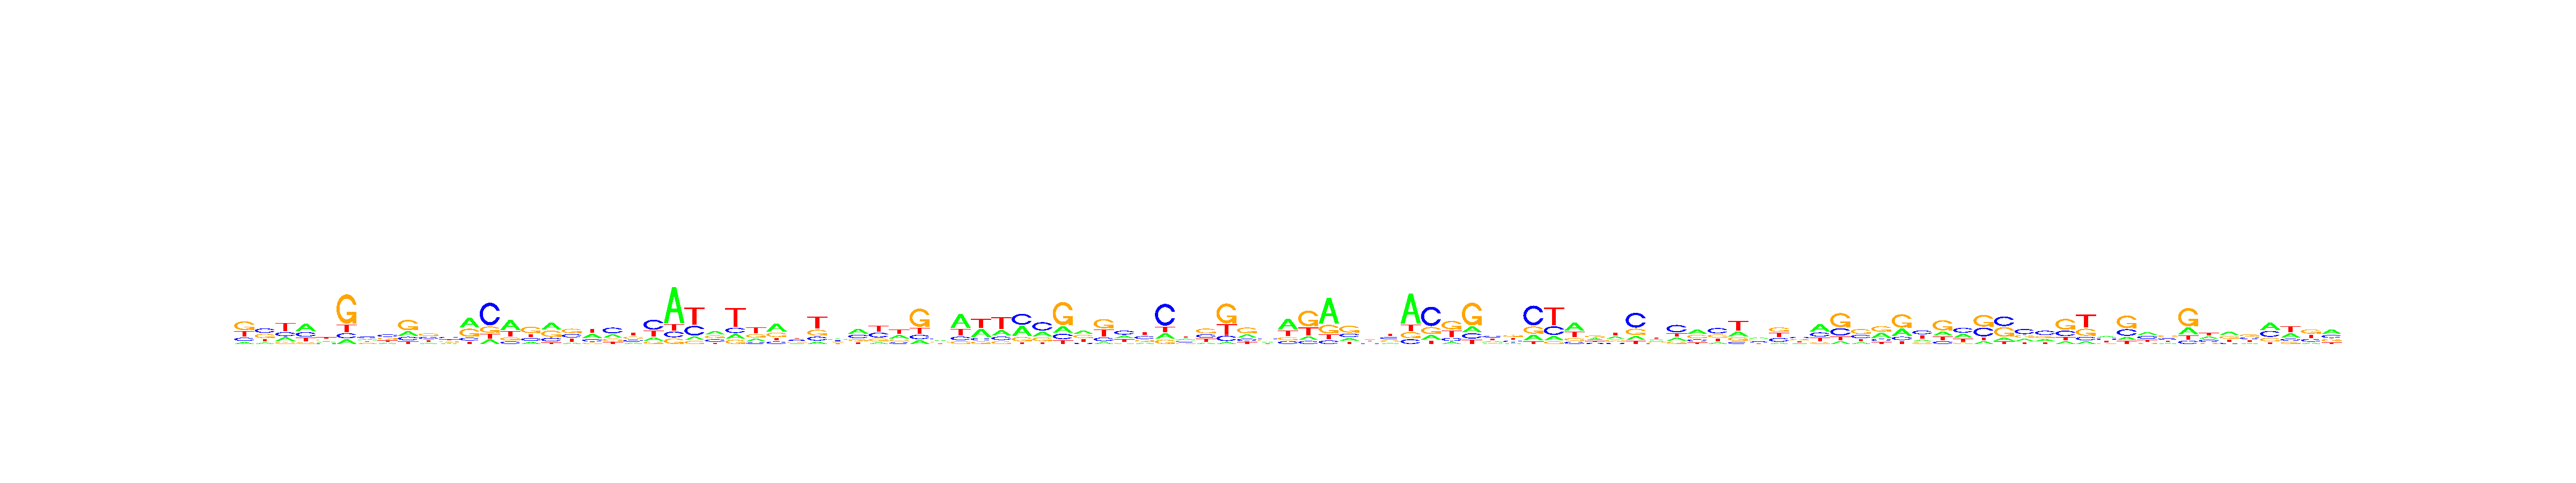

Source data for this figure (header and first rows):
, V1, V2, V3, V4, V5, V6, V7, V8, V9, V10, V11, V12, V13, V14, V15, V16, V17, V18, V19, V20, V21, V22, V23
A, 0.09834, 0.1097, 0.2121, 0.4306, 0.2226, 0.1004, 0.2206, 0.1794, 0.2107, 0.1273, 0.198, 0.4286, 0.1192, 0.4759, 0.1467, 0.3759, 0.0951, 0.3425, 0.2536, 0.1321, 0.158, 0.6665, 0.09882
C, 0.173, 0.3524, 0.2275, 0.2657, 0.1871, 0.1081, 0.3614, 0.3806, 0.173, 0.281, 0.3539, 0.1274, 0.5953, 0.1239, 0.2003, 0.2041, 0.2779, 0.2061, 0.4305, 0.2393, 0.4712, 0.1074, 0.2912
G, 0.4487, 0.3396, 0.1036, 0.09288, 0.2463, 0.6319, 0.2012, 0.2394, 0.4941, 0.3414, 0.2182, 0.3457, 0.1656, 0.1404, 0.4515, 0.3428, 0.3615, 0.1078, 0.176, 0.2582, 0.1059, 0.1031, 0.0923
T, 0.28, 0.1982, 0.4568, 0.2107, 0.344, 0.1595, 0.2168, 0.2006, 0.1222, 0.2503, 0.23, 0.09834, 0.1199, 0.2597, 0.2015, 0.07722, 0.2655, 0.3437, 0.1399, 0.3704, 0.2649, 0.123, 0.5177
